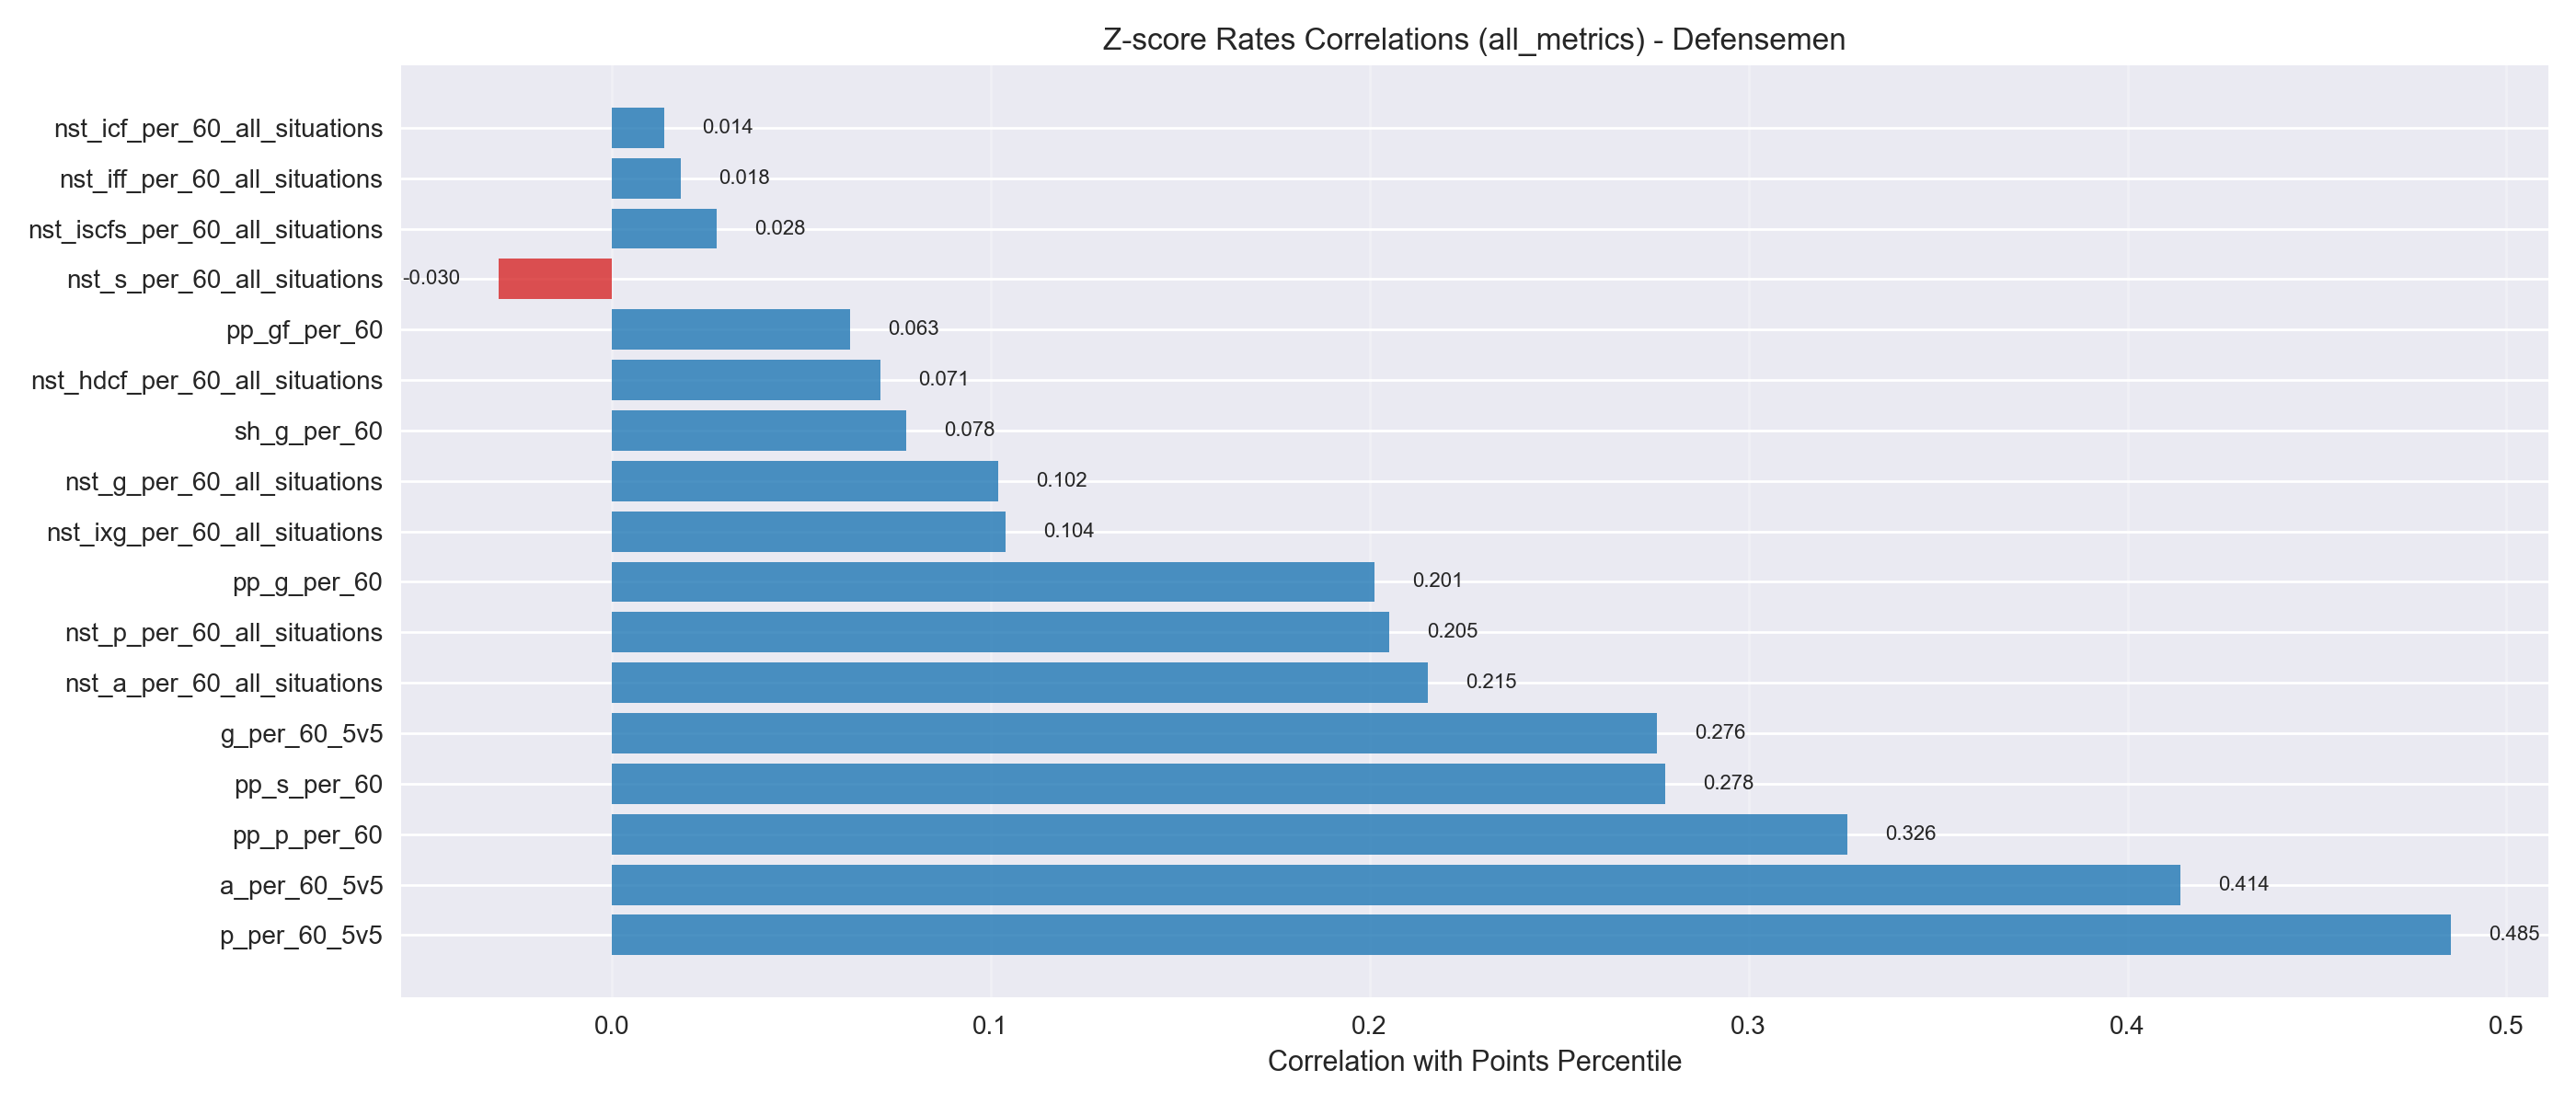

The file beside this chart, header and first rows:
metric, correlation
p_per_60_5v5, 0.4853
a_per_60_5v5, 0.4139
pp_p_per_60, 0.326
pp_s_per_60, 0.2779
g_per_60_5v5, 0.2758
nst_a_per_60_all_situations, 0.2153
nst_p_per_60_all_situations, 0.2052
pp_g_per_60, 0.2012
nst_ixg_per_60_all_situations, 0.104
nst_g_per_60_all_situations, 0.1021
sh_g_per_60, 0.07771
nst_hdcf_per_60_all_situations, 0.07085
pp_gf_per_60, 0.063
nst_s_per_60_all_situations, -0.02978
nst_iscfs_per_60_all_situations, 0.0277
nst_iff_per_60_all_situations, 0.01821
nst_icf_per_60_all_situations, 0.01393
